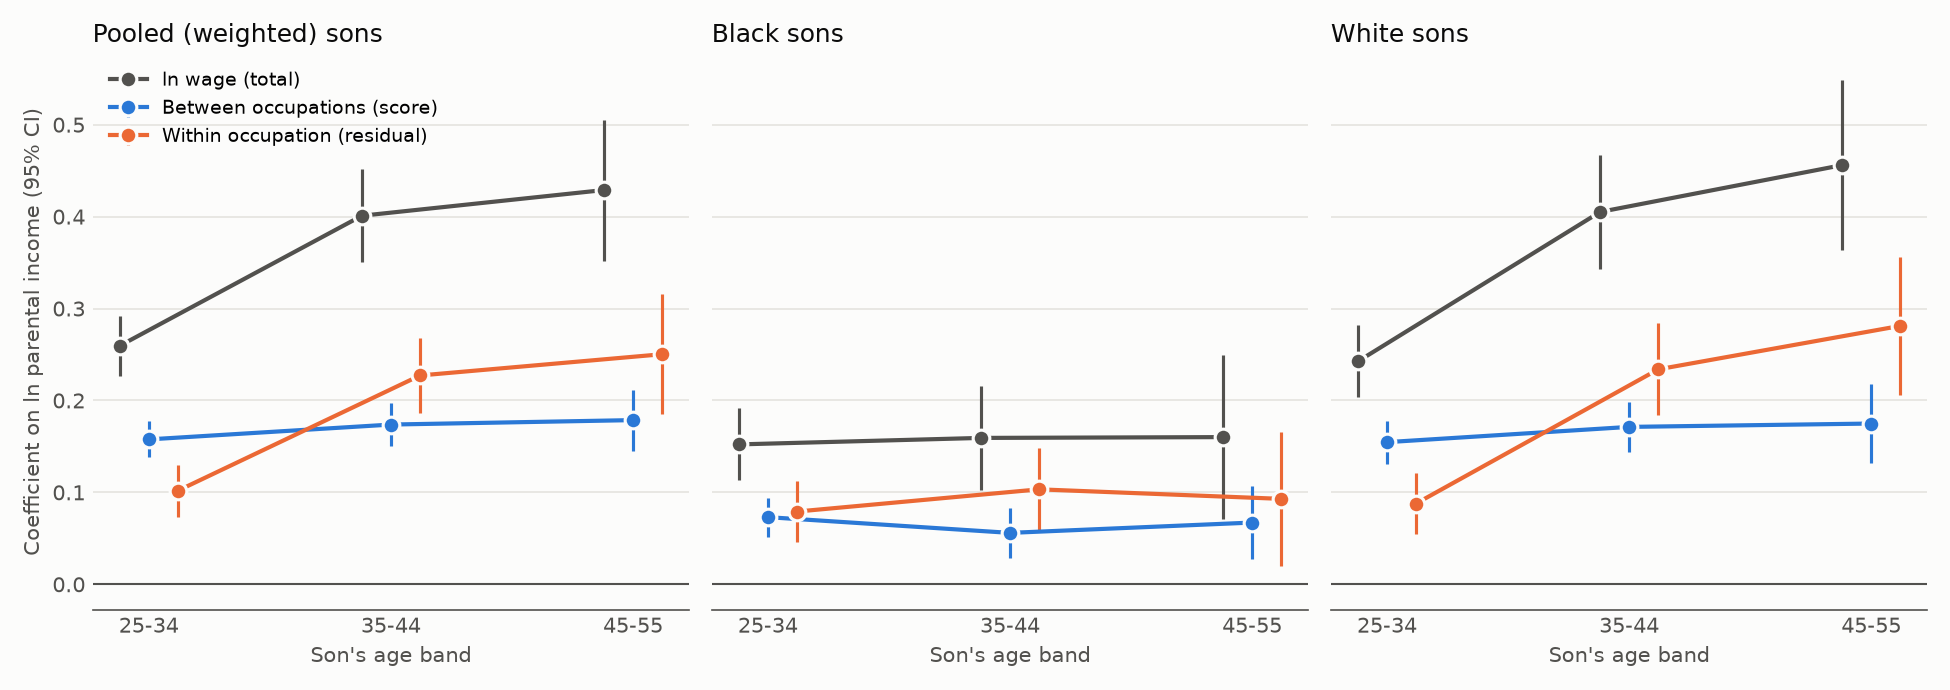

The table this chart was drawn from, first rows:
table, sample, outcome, term, coef, se, p, n, clusters, mean
1 decomposition, Pooled (weighted), lw, lyp, 25-34, 0.2595, 0.0168, 8.620755861767437e-54, 21315, , 
1 decomposition, Pooled (weighted), os, lyp, 25-34, 0.1576, 0.009974, 2.85031778879774e-56, 21315, , 
1 decomposition, Pooled (weighted), res, lyp, 25-34, 0.1018, 0.01433, 1.1786749171716718e-12, 21315, , 
1 decomposition, Pooled (weighted), share_between, lyp, 25-34, 0.6075, 0.03784, 5.289127704266107e-58, 21315, , 
1 decomposition, Pooled (weighted), os_t, lyp, 25-34, 0.1579, 0.009757, 6.338146582398691e-59, 21315, , 
1 decomposition, Pooled (weighted), res_t, lyp, 25-34, 0.1016, 0.01395, 3.280876713737447e-13, 21315, , 
1 decomposition, Pooled (weighted), os_g, lyp, 25-34, 0.1276, 0.008268, 9.69694932370528e-54, 21315, , 
1 decomposition, Pooled (weighted), res_g, lyp, 25-34, 0.1326, 0.01515, 2.0766334257992795e-18, 21315, , 
1 decomposition, Pooled (weighted), lw, lyp, 35-44, 0.401, 0.02568, 5.724012704166218e-55, 12648, , 
1 decomposition, Pooled (weighted), os, lyp, 35-44, 0.1738, 0.01212, 1.3290253040744737e-46, 12648, , 
1 decomposition, Pooled (weighted), res, lyp, 35-44, 0.2272, 0.02106, 3.855850182088459e-27, 12648, , 
1 decomposition, Pooled (weighted), share_between, lyp, 35-44, 0.4334, 0.02657, 8.216404891464696e-60, 12648, , 
1 decomposition, Pooled (weighted), os_t, lyp, 35-44, 0.1829, 0.01233, 8.383931661023912e-50, 12648, , 
1 decomposition, Pooled (weighted), res_t, lyp, 35-44, 0.2181, 0.02106, 4.0052515097742853e-25, 12648, , 
1 decomposition, Pooled (weighted), os_g, lyp, 35-44, 0.1417, 0.01037, 1.589972443616873e-42, 12648, , 
1 decomposition, Pooled (weighted), res_g, lyp, 35-44, 0.2587, 0.02319, 6.800436917070591e-29, 12648, , 
1 decomposition, Pooled (weighted), lw, lyp, 45-55, 0.4289, 0.03912, 5.636108061366431e-28, 5728, , 
1 decomposition, Pooled (weighted), os, lyp, 45-55, 0.1786, 0.0169, 4.024715921833839e-26, 5728, , 
1 decomposition, Pooled (weighted), res, lyp, 45-55, 0.2503, 0.03332, 5.833828171744578e-14, 5728, , 
1 decomposition, Pooled (weighted), share_between, lyp, 45-55, 0.4165, 0.03738, 7.994180463404922e-29, 5728, , 
1 decomposition, Pooled (weighted), os_t, lyp, 45-55, 0.1958, 0.01754, 6.083633516365804e-29, 5728, , 
1 decomposition, Pooled (weighted), res_t, lyp, 45-55, 0.2332, 0.03319, 2.1530707793083834e-12, 5728, , 
1 decomposition, Pooled (weighted), os_g, lyp, 45-55, 0.154, 0.01606, 8.952711904654992e-22, 5728, , 
1 decomposition, Pooled (weighted), res_g, lyp, 45-55, 0.2755, 0.03681, 7.220749503779913e-14, 5728, , 
1 decomposition, Pooled (weighted), lw, lyp, 35-55, 0.4104, 0.02786, 4.091509756911168e-49, 18376, , 
1 decomposition, Pooled (weighted), os, lyp, 35-55, 0.1756, 0.01254, 1.6294969665341772e-44, 18376, , 
1 decomposition, Pooled (weighted), res, lyp, 35-55, 0.2348, 0.02236, 8.514833085469066e-26, 18376, , 
1 decomposition, Pooled (weighted), share_between, lyp, 35-55, 0.4278, 0.02601, 8.625663692252246e-61, 18376, , 
1 decomposition, Pooled (weighted), os_t, lyp, 35-55, 0.1873, 0.01292, 1.2520040612487808e-47, 18376, , 
1 decomposition, Pooled (weighted), res_t, lyp, 35-55, 0.2231, 0.02235, 1.7909692961680103e-23, 18376, , 
1 decomposition, Pooled (weighted), os_g, lyp, 35-55, 0.1459, 0.01133, 6.755720153377226e-38, 18376, , 
1 decomposition, Pooled (weighted), res_g, lyp, 35-55, 0.2644, 0.02511, 6.396382889736587e-26, 18376, , 
1 decomposition, Pooled (weighted), lw, lyp, 25-55, 0.3399, 0.02035, 1.3314933819893795e-62, 39691, , 
1 decomposition, Pooled (weighted), os, lyp, 25-55, 0.1672, 0.0102, 2.2730141277208082e-60, 39691, , 
1 decomposition, Pooled (weighted), res, lyp, 25-55, 0.1726, 0.01602, 4.395306535626073e-27, 39691, , 
1 decomposition, Pooled (weighted), share_between, lyp, 25-55, 0.492, 0.02558, 2.0000592326646254e-82, 39691, , 
1 decomposition, Pooled (weighted), os_t, lyp, 25-55, 0.1736, 0.01029, 7.554049992630571e-64, 39691, , 
1 decomposition, Pooled (weighted), res_t, lyp, 25-55, 0.1663, 0.01592, 1.5314122750797792e-25, 39691, , 
1 decomposition, Pooled (weighted), os_g, lyp, 25-55, 0.1374, 0.009012, 1.8889646425593238e-52, 39691, , 
1 decomposition, Pooled (weighted), res_g, lyp, 25-55, 0.2028, 0.01791, 1.0380781883380823e-29, 39691, , 
1 decomposition, Black, lw, lyp, 25-34, 0.1522, 0.02001, 2.836601209364923e-14, 7412, , 
1 decomposition, Black, os, lyp, 25-34, 0.07304, 0.01076, 1.142096406040962e-11, 7412, , 
1 decomposition, Black, res, lyp, 25-34, 0.07916, 0.01671, 2.1634851214632e-06, 7412, , 
1 decomposition, Black, share_between, lyp, 25-34, 0.4799, 0.06379, 5.333323489461266e-14, 7412, , 
1 decomposition, Black, os_t, lyp, 25-34, 0.06431, 0.01072, 2.0117862833432098e-09, 7412, , 
1 decomposition, Black, res_t, lyp, 25-34, 0.08789, 0.01637, 7.90196990294772e-08, 7412, , 
1 decomposition, Black, os_g, lyp, 25-34, 0.05657, 0.009094, 4.944757658157857e-10, 7412, , 
1 decomposition, Black, res_g, lyp, 25-34, 0.09565, 0.01753, 4.868195079373529e-08, 7412, , 
1 decomposition, Black, lw, lyp, 35-44, 0.1593, 0.02875, 3.049612606427021e-08, 4149, , 
1 decomposition, Black, os, lyp, 35-44, 0.05594, 0.01369, 4.376687387375942e-05, 4149, , 
1 decomposition, Black, res, lyp, 35-44, 0.1033, 0.02322, 8.585364254526656e-06, 4149, , 
1 decomposition, Black, share_between, lyp, 35-44, 0.3513, 0.0695, 4.3140243033738983e-07, 4149, , 
1 decomposition, Black, os_t, lyp, 35-44, 0.04869, 0.01359, 0.0003395, 4149, , 
1 decomposition, Black, res_t, lyp, 35-44, 0.1106, 0.02326, 2.008338930219241e-06, 4149, , 
1 decomposition, Black, os_g, lyp, 35-44, 0.0467, 0.01184, 7.990131366776195e-05, 4149, , 
1 decomposition, Black, res_g, lyp, 35-44, 0.1118, 0.02438, 4.50898501273794e-06, 4149, , 
1 decomposition, Black, lw, lyp, 45-55, 0.1601, 0.04553, 0.0004366, 1843, , 
1 decomposition, Black, os, lyp, 45-55, 0.06719, 0.02044, 0.001015, 1843, , 
1 decomposition, Black, res, lyp, 45-55, 0.09295, 0.0371, 0.01224, 1843, , 
1 decomposition, Black, share_between, lyp, 45-55, 0.4196, 0.1109, 0.0001544, 1843, , 
... 671 more rows
